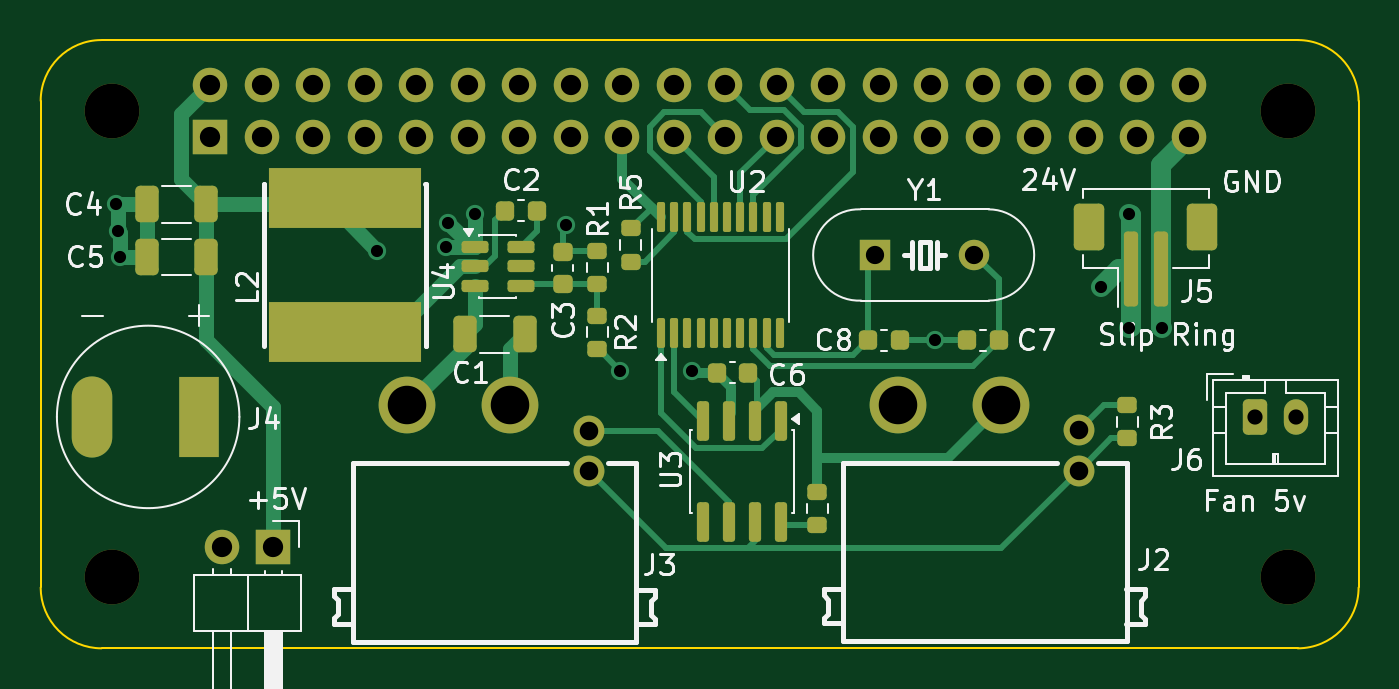
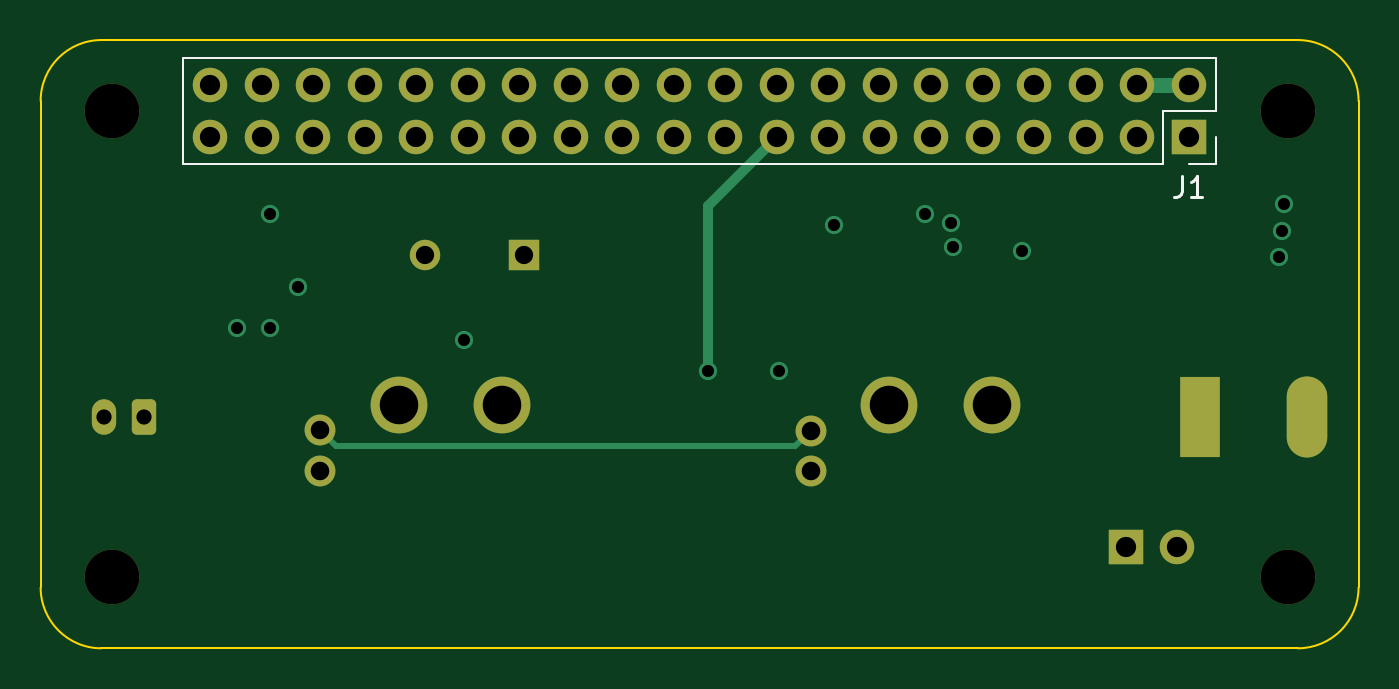
Circuit board: 11 layer files. Board 65.0 x 30.0 mm.
- bottom_copper: anchor_hat-B_Cu.gbl (4503 bytes)
- bottom_mask: anchor_hat-B_Mask.gbs (3027 bytes)
- paste: anchor_hat-B_Paste.gbp (529 bytes)
- bottom_silk: anchor_hat-B_Silkscreen.gbo (1478 bytes)
- outline: anchor_hat-Edge_Cuts.gm1 (1071 bytes)
- top_copper: anchor_hat-F_Cu.gtl (15762 bytes)
- top_mask: anchor_hat-F_Mask.gts (6070 bytes)
- paste: anchor_hat-F_Paste.gtp (4107 bytes)
- top_silk: anchor_hat-F_Silkscreen.gto (42067 bytes)
- drill: anchor_hat-NPTH.drl (425 bytes)
- drill: anchor_hat-PTH.drl (1777 bytes)

=== bottom_copper: anchor_hat-B_Cu.gbl ===
G04 #@! TF.GenerationSoftware,KiCad,Pcbnew,9.0.9-9.0.9~ubuntu24.04.1*
G04 #@! TF.CreationDate,2026-06-15T11:45:49-04:00*
G04 #@! TF.ProjectId,anchor_hat,616e6368-6f72-45f6-9861-742e6b696361,rev?*
G04 #@! TF.SameCoordinates,Original*
G04 #@! TF.FileFunction,Copper,L4,Bot*
G04 #@! TF.FilePolarity,Positive*
%FSLAX46Y46*%
G04 Gerber Fmt 4.6, Leading zero omitted, Abs format (unit mm)*
G04 Created by KiCad (PCBNEW 9.0.9-9.0.9~ubuntu24.04.1) date 2026-06-15 11:45:49*
%MOMM*%
%LPD*%
G01*
G04 APERTURE LIST*
G04 Aperture macros list*
%AMRoundRect*
0 Rectangle with rounded corners*
0 $1 Rounding radius*
0 $2 $3 $4 $5 $6 $7 $8 $9 X,Y pos of 4 corners*
0 Add a 4 corners polygon primitive as box body*
4,1,4,$2,$3,$4,$5,$6,$7,$8,$9,$2,$3,0*
0 Add four circle primitives for the rounded corners*
1,1,$1+$1,$2,$3*
1,1,$1+$1,$4,$5*
1,1,$1+$1,$6,$7*
1,1,$1+$1,$8,$9*
0 Add four rect primitives between the rounded corners*
20,1,$1+$1,$2,$3,$4,$5,0*
20,1,$1+$1,$4,$5,$6,$7,0*
20,1,$1+$1,$6,$7,$8,$9,0*
20,1,$1+$1,$8,$9,$2,$3,0*%
G04 Aperture macros list end*
G04 #@! TA.AperFunction,ComponentPad*
%ADD10R,1.700000X1.700000*%
G04 #@! TD*
G04 #@! TA.AperFunction,ComponentPad*
%ADD11C,1.700000*%
G04 #@! TD*
G04 #@! TA.AperFunction,ComponentPad*
%ADD12C,2.800000*%
G04 #@! TD*
G04 #@! TA.AperFunction,ComponentPad*
%ADD13C,1.520000*%
G04 #@! TD*
G04 #@! TA.AperFunction,ComponentPad*
%ADD14R,1.500000X1.500000*%
G04 #@! TD*
G04 #@! TA.AperFunction,ComponentPad*
%ADD15C,1.500000*%
G04 #@! TD*
G04 #@! TA.AperFunction,ComponentPad*
%ADD16RoundRect,0.250000X-0.350000X-0.625000X0.350000X-0.625000X0.350000X0.625000X-0.350000X0.625000X0*%
G04 #@! TD*
G04 #@! TA.AperFunction,ComponentPad*
%ADD17O,1.200000X1.750000*%
G04 #@! TD*
G04 #@! TA.AperFunction,ComponentPad*
%ADD18R,2.000000X4.000000*%
G04 #@! TD*
G04 #@! TA.AperFunction,ComponentPad*
%ADD19O,2.000000X4.000000*%
G04 #@! TD*
G04 #@! TA.AperFunction,ComponentPad*
%ADD20O,1.700000X1.700000*%
G04 #@! TD*
G04 #@! TA.AperFunction,ViaPad*
%ADD21C,0.900000*%
G04 #@! TD*
G04 #@! TA.AperFunction,Conductor*
%ADD22C,0.750000*%
G04 #@! TD*
G04 #@! TA.AperFunction,Conductor*
%ADD23C,0.500000*%
G04 #@! TD*
G04 #@! TA.AperFunction,Conductor*
%ADD24C,0.300000*%
G04 #@! TD*
G04 APERTURE END LIST*
D10*
X111475000Y-95015000D03*
D11*
X108935000Y-95015000D03*
D12*
X118080424Y-88020120D03*
X123160424Y-88020120D03*
D13*
X127020424Y-89260120D03*
X127020424Y-91260120D03*
D14*
X141160000Y-80600000D03*
D15*
X146040000Y-80600000D03*
D12*
X142260000Y-88012500D03*
X147340000Y-88012500D03*
D13*
X151200000Y-89252500D03*
X151200000Y-91252500D03*
D16*
X159900000Y-88600000D03*
D17*
X161900000Y-88600000D03*
D18*
X107800000Y-88587500D03*
D19*
X102550000Y-88587500D03*
D10*
X108370000Y-74770000D03*
D20*
X108370000Y-72230000D03*
X110910000Y-74770000D03*
X110910000Y-72230000D03*
X113450000Y-74770000D03*
X113450000Y-72230000D03*
X115990000Y-74770000D03*
X115990000Y-72230000D03*
X118530000Y-74770000D03*
X118530000Y-72230000D03*
X121070000Y-74770000D03*
X121070000Y-72230000D03*
X123610000Y-74770000D03*
X123610000Y-72230000D03*
X126150000Y-74770000D03*
X126150000Y-72230000D03*
X128690000Y-74770000D03*
X128690000Y-72230000D03*
X131230000Y-74770000D03*
X131230000Y-72230000D03*
X133770000Y-74770000D03*
X133770000Y-72230000D03*
X136310000Y-74770000D03*
X136310000Y-72230000D03*
X138850000Y-74770000D03*
X138850000Y-72230000D03*
X141390000Y-74770000D03*
X141390000Y-72230000D03*
X143930000Y-74770000D03*
X143930000Y-72230000D03*
X146470000Y-74770000D03*
X146470000Y-72230000D03*
X149010000Y-74770000D03*
X149010000Y-72230000D03*
X151550000Y-74770000D03*
X151550000Y-72230000D03*
X154090000Y-74770000D03*
X154090000Y-72230000D03*
X156630000Y-74770000D03*
X156630000Y-72230000D03*
D21*
X128587500Y-86312500D03*
X121400000Y-78600000D03*
X120100000Y-79000000D03*
X103700000Y-78100000D03*
X144100000Y-84800000D03*
X103800000Y-79400000D03*
X155300000Y-84200000D03*
X103900000Y-80700000D03*
X119987500Y-80212500D03*
X125887500Y-79112500D03*
X116600000Y-80400000D03*
X132100000Y-86300000D03*
X152300000Y-82200000D03*
X153700000Y-84200000D03*
X153700000Y-78600000D03*
D22*
X110910000Y-72230000D02*
X108370000Y-72230000D01*
D23*
X132110000Y-78190000D02*
X128690000Y-74770000D01*
X132110000Y-86290000D02*
X132110000Y-78190000D01*
X132100000Y-86300000D02*
X132110000Y-86290000D01*
D24*
X127780424Y-90020120D02*
X150432380Y-90020120D01*
X127020424Y-89260120D02*
X127780424Y-90020120D01*
X150432380Y-90020120D02*
X151200000Y-89252500D01*
X127150000Y-91500000D02*
X127070000Y-91420000D01*
M02*

=== bottom_mask: anchor_hat-B_Mask.gbs (3027 bytes, source withheld) ===
=== paste: anchor_hat-B_Paste.gbp ===
G04 #@! TF.GenerationSoftware,KiCad,Pcbnew,9.0.9-9.0.9~ubuntu24.04.1*
G04 #@! TF.CreationDate,2026-06-15T11:45:49-04:00*
G04 #@! TF.ProjectId,anchor_hat,616e6368-6f72-45f6-9861-742e6b696361,rev?*
G04 #@! TF.SameCoordinates,Original*
G04 #@! TF.FileFunction,Paste,Bot*
G04 #@! TF.FilePolarity,Positive*
%FSLAX46Y46*%
G04 Gerber Fmt 4.6, Leading zero omitted, Abs format (unit mm)*
G04 Created by KiCad (PCBNEW 9.0.9-9.0.9~ubuntu24.04.1) date 2026-06-15 11:45:49*
%MOMM*%
%LPD*%
G01*
G04 APERTURE LIST*
G04 APERTURE END LIST*
M02*

=== bottom_silk: anchor_hat-B_Silkscreen.gbo ===
G04 #@! TF.GenerationSoftware,KiCad,Pcbnew,9.0.9-9.0.9~ubuntu24.04.1*
G04 #@! TF.CreationDate,2026-06-15T11:45:49-04:00*
G04 #@! TF.ProjectId,anchor_hat,616e6368-6f72-45f6-9861-742e6b696361,rev?*
G04 #@! TF.SameCoordinates,Original*
G04 #@! TF.FileFunction,Legend,Bot*
G04 #@! TF.FilePolarity,Positive*
%FSLAX46Y46*%
G04 Gerber Fmt 4.6, Leading zero omitted, Abs format (unit mm)*
G04 Created by KiCad (PCBNEW 9.0.9-9.0.9~ubuntu24.04.1) date 2026-06-15 11:45:49*
%MOMM*%
%LPD*%
G01*
G04 APERTURE LIST*
%ADD10C,0.150000*%
%ADD11C,0.120000*%
G04 APERTURE END LIST*
D10*
X108703333Y-76724819D02*
X108703333Y-77439104D01*
X108703333Y-77439104D02*
X108750952Y-77581961D01*
X108750952Y-77581961D02*
X108846190Y-77677200D01*
X108846190Y-77677200D02*
X108989047Y-77724819D01*
X108989047Y-77724819D02*
X109084285Y-77724819D01*
X107703333Y-77724819D02*
X108274761Y-77724819D01*
X107989047Y-77724819D02*
X107989047Y-76724819D01*
X107989047Y-76724819D02*
X108084285Y-76867676D01*
X108084285Y-76867676D02*
X108179523Y-76962914D01*
X108179523Y-76962914D02*
X108274761Y-77010533D01*
D11*
X107040000Y-70900000D02*
X107040000Y-73500000D01*
X107040000Y-70900000D02*
X157960000Y-70900000D01*
X107040000Y-73500000D02*
X109640000Y-73500000D01*
X107040000Y-74770000D02*
X107040000Y-76100000D01*
X107040000Y-76100000D02*
X108370000Y-76100000D01*
X109640000Y-73500000D02*
X109640000Y-76100000D01*
X109640000Y-76100000D02*
X157960000Y-76100000D01*
X157960000Y-70900000D02*
X157960000Y-76100000D01*
M02*

=== outline: anchor_hat-Edge_Cuts.gm1 ===
G04 #@! TF.GenerationSoftware,KiCad,Pcbnew,9.0.9-9.0.9~ubuntu24.04.1*
G04 #@! TF.CreationDate,2026-06-15T11:45:49-04:00*
G04 #@! TF.ProjectId,anchor_hat,616e6368-6f72-45f6-9861-742e6b696361,rev?*
G04 #@! TF.SameCoordinates,Original*
G04 #@! TF.FileFunction,Profile,NP*
%FSLAX46Y46*%
G04 Gerber Fmt 4.6, Leading zero omitted, Abs format (unit mm)*
G04 Created by KiCad (PCBNEW 9.0.9-9.0.9~ubuntu24.04.1) date 2026-06-15 11:45:49*
%MOMM*%
%LPD*%
G01*
G04 APERTURE LIST*
G04 #@! TA.AperFunction,Profile*
%ADD10C,0.100000*%
G04 #@! TD*
G04 APERTURE END LIST*
D10*
X162000000Y-70000000D02*
G75*
G02*
X165000000Y-73000000I0J-3000000D01*
G01*
X165000000Y-97000000D02*
X165000000Y-73000000D01*
X100000000Y-73000000D02*
X100000000Y-97000000D01*
X103000000Y-100000000D02*
G75*
G02*
X100000000Y-97000000I0J3000000D01*
G01*
X103000000Y-100000000D02*
X162000000Y-100000000D01*
X165000000Y-97000000D02*
G75*
G02*
X162000000Y-100000000I-3000000J0D01*
G01*
X100000000Y-73000000D02*
G75*
G02*
X103000000Y-70000000I3000000J0D01*
G01*
X162000000Y-70000000D02*
X103000000Y-70000000D01*
M02*

=== top_copper: anchor_hat-F_Cu.gtl (15762 bytes, source omitted) ===
=== top_mask: anchor_hat-F_Mask.gts ===
G04 #@! TF.GenerationSoftware,KiCad,Pcbnew,9.0.9-9.0.9~ubuntu24.04.1*
G04 #@! TF.CreationDate,2026-06-15T11:45:49-04:00*
G04 #@! TF.ProjectId,anchor_hat,616e6368-6f72-45f6-9861-742e6b696361,rev?*
G04 #@! TF.SameCoordinates,Original*
G04 #@! TF.FileFunction,Soldermask,Top*
G04 #@! TF.FilePolarity,Negative*
%FSLAX46Y46*%
G04 Gerber Fmt 4.6, Leading zero omitted, Abs format (unit mm)*
G04 Created by KiCad (PCBNEW 9.0.9-9.0.9~ubuntu24.04.1) date 2026-06-15 11:45:49*
%MOMM*%
%LPD*%
G01*
G04 APERTURE LIST*
G04 Aperture macros list*
%AMRoundRect*
0 Rectangle with rounded corners*
0 $1 Rounding radius*
0 $2 $3 $4 $5 $6 $7 $8 $9 X,Y pos of 4 corners*
0 Add a 4 corners polygon primitive as box body*
4,1,4,$2,$3,$4,$5,$6,$7,$8,$9,$2,$3,0*
0 Add four circle primitives for the rounded corners*
1,1,$1+$1,$2,$3*
1,1,$1+$1,$4,$5*
1,1,$1+$1,$6,$7*
1,1,$1+$1,$8,$9*
0 Add four rect primitives between the rounded corners*
20,1,$1+$1,$2,$3,$4,$5,0*
20,1,$1+$1,$4,$5,$6,$7,0*
20,1,$1+$1,$6,$7,$8,$9,0*
20,1,$1+$1,$8,$9,$2,$3,0*%
G04 Aperture macros list end*
%ADD10R,1.700000X1.700000*%
%ADD11C,1.700000*%
%ADD12C,2.700000*%
%ADD13RoundRect,0.150000X-0.512500X-0.150000X0.512500X-0.150000X0.512500X0.150000X-0.512500X0.150000X0*%
%ADD14RoundRect,0.225000X0.225000X0.250000X-0.225000X0.250000X-0.225000X-0.250000X0.225000X-0.250000X0*%
%ADD15RoundRect,0.200000X0.275000X-0.200000X0.275000X0.200000X-0.275000X0.200000X-0.275000X-0.200000X0*%
%ADD16RoundRect,0.225000X-0.225000X-0.250000X0.225000X-0.250000X0.225000X0.250000X-0.225000X0.250000X0*%
%ADD17C,2.800000*%
%ADD18C,1.520000*%
%ADD19RoundRect,0.100000X0.100000X-0.637500X0.100000X0.637500X-0.100000X0.637500X-0.100000X-0.637500X0*%
%ADD20RoundRect,0.250000X-0.325000X-0.650000X0.325000X-0.650000X0.325000X0.650000X-0.325000X0.650000X0*%
%ADD21RoundRect,0.200000X-0.275000X0.200000X-0.275000X-0.200000X0.275000X-0.200000X0.275000X0.200000X0*%
%ADD22RoundRect,0.175000X-0.175000X-1.675000X0.175000X-1.675000X0.175000X1.675000X-0.175000X1.675000X0*%
%ADD23RoundRect,0.250001X-0.499999X-0.899999X0.499999X-0.899999X0.499999X0.899999X-0.499999X0.899999X0*%
%ADD24R,1.500000X1.500000*%
%ADD25C,1.500000*%
%ADD26RoundRect,0.250000X-0.350000X-0.625000X0.350000X-0.625000X0.350000X0.625000X-0.350000X0.625000X0*%
%ADD27O,1.200000X1.750000*%
%ADD28RoundRect,0.225000X-0.250000X0.225000X-0.250000X-0.225000X0.250000X-0.225000X0.250000X0.225000X0*%
%ADD29RoundRect,0.250000X0.325000X0.650000X-0.325000X0.650000X-0.325000X-0.650000X0.325000X-0.650000X0*%
%ADD30RoundRect,0.150000X-0.150000X0.825000X-0.150000X-0.825000X0.150000X-0.825000X0.150000X0.825000X0*%
%ADD31R,2.000000X4.000000*%
%ADD32O,2.000000X4.000000*%
%ADD33R,7.500000X3.000000*%
%ADD34O,1.700000X1.700000*%
G04 APERTURE END LIST*
D10*
X111475000Y-95015000D03*
D11*
X108935000Y-95015000D03*
D12*
X161500000Y-73500000D03*
D13*
X121412500Y-80212500D03*
X121412500Y-81162500D03*
X121412500Y-82112500D03*
X123687500Y-82112500D03*
X123687500Y-81162500D03*
X123687500Y-80212500D03*
D14*
X142375000Y-84805000D03*
X140825000Y-84805000D03*
D15*
X153600000Y-89650000D03*
X153600000Y-88000000D03*
D16*
X133350000Y-86400000D03*
X134900000Y-86400000D03*
D17*
X118080424Y-88020120D03*
X123160424Y-88020120D03*
D18*
X127020424Y-89260120D03*
X127020424Y-91260120D03*
D19*
X130600000Y-84467500D03*
X131250000Y-84467500D03*
X131900000Y-84467500D03*
X132550000Y-84467500D03*
X133200000Y-84467500D03*
X133850000Y-84467500D03*
X134500000Y-84467500D03*
X135150000Y-84467500D03*
X135800000Y-84467500D03*
X136450000Y-84467500D03*
X136450000Y-78742500D03*
X135800000Y-78742500D03*
X135150000Y-78742500D03*
X134500000Y-78742500D03*
X133850000Y-78742500D03*
X133200000Y-78742500D03*
X132550000Y-78742500D03*
X131900000Y-78742500D03*
X131250000Y-78742500D03*
X130600000Y-78742500D03*
D20*
X120912500Y-84512500D03*
X123862500Y-84512500D03*
D21*
X127450000Y-80387500D03*
X127450000Y-82037500D03*
D22*
X153750000Y-81300000D03*
X155250000Y-81300000D03*
D23*
X151700000Y-79200000D03*
X157300000Y-79200000D03*
D24*
X141160000Y-80600000D03*
D25*
X146040000Y-80600000D03*
D17*
X142260000Y-88012500D03*
X147340000Y-88012500D03*
D18*
X151200000Y-89252500D03*
X151200000Y-91252500D03*
D26*
X159900000Y-88600000D03*
D27*
X161900000Y-88600000D03*
D28*
X125750000Y-80462500D03*
X125750000Y-82012500D03*
D21*
X127450000Y-83587500D03*
X127450000Y-85237500D03*
D29*
X108175000Y-78100000D03*
X105225000Y-78100000D03*
D15*
X129100000Y-80925000D03*
X129100000Y-79275000D03*
D30*
X136500000Y-88800000D03*
X135230000Y-88800000D03*
X133960000Y-88800000D03*
X132690000Y-88800000D03*
X132690000Y-93750000D03*
X133960000Y-93750000D03*
X135230000Y-93750000D03*
X136500000Y-93750000D03*
D31*
X107800000Y-88587500D03*
D32*
X102550000Y-88587500D03*
D12*
X103500000Y-96500000D03*
D33*
X115010000Y-84400000D03*
X114990000Y-77800000D03*
D12*
X103500000Y-73500000D03*
D15*
X138300000Y-93925000D03*
X138300000Y-92275000D03*
D14*
X124462500Y-78412500D03*
X122912500Y-78412500D03*
D12*
X161500000Y-96500000D03*
D16*
X145695000Y-84805000D03*
X147245000Y-84805000D03*
D29*
X108175000Y-80700000D03*
X105225000Y-80700000D03*
D10*
X108370000Y-74770000D03*
D34*
X108370000Y-72230000D03*
X110910000Y-74770000D03*
X110910000Y-72230000D03*
X113450000Y-74770000D03*
X113450000Y-72230000D03*
X115990000Y-74770000D03*
X115990000Y-72230000D03*
X118530000Y-74770000D03*
X118530000Y-72230000D03*
X121070000Y-74770000D03*
X121070000Y-72230000D03*
X123610000Y-74770000D03*
X123610000Y-72230000D03*
X126150000Y-74770000D03*
X126150000Y-72230000D03*
X128690000Y-74770000D03*
X128690000Y-72230000D03*
X131230000Y-74770000D03*
X131230000Y-72230000D03*
X133770000Y-74770000D03*
X133770000Y-72230000D03*
X136310000Y-74770000D03*
X136310000Y-72230000D03*
X138850000Y-74770000D03*
X138850000Y-72230000D03*
X141390000Y-74770000D03*
X141390000Y-72230000D03*
X143930000Y-74770000D03*
X143930000Y-72230000D03*
X146470000Y-74770000D03*
X146470000Y-72230000D03*
X149010000Y-74770000D03*
X149010000Y-72230000D03*
X151550000Y-74770000D03*
X151550000Y-72230000D03*
X154090000Y-74770000D03*
X154090000Y-72230000D03*
X156630000Y-74770000D03*
X156630000Y-72230000D03*
M02*

=== paste: anchor_hat-F_Paste.gtp (4107 bytes, source withheld) ===
=== top_silk: anchor_hat-F_Silkscreen.gto (42067 bytes, source omitted) ===
=== drill: anchor_hat-NPTH.drl ===
M48
; DRILL file {KiCad 9.0.9-9.0.9~ubuntu24.04.1} date 2026-06-15T11:45:31-0400
; FORMAT={-:-/ absolute / metric / decimal}
; #@! TF.CreationDate,2026-06-15T11:45:31-04:00
; #@! TF.GenerationSoftware,Kicad,Pcbnew,9.0.9-9.0.9~ubuntu24.04.1
; #@! TF.FileFunction,NonPlated,1,4,NPTH
FMAT,2
METRIC
; #@! TA.AperFunction,NonPlated,NPTH,ComponentDrill
T1C2.700
%
G90
G05
T1
X103.5Y-73.5
X103.5Y-96.5
X161.5Y-73.5
X161.5Y-96.5
M30

=== drill: anchor_hat-PTH.drl ===
M48
; DRILL file {KiCad 9.0.9-9.0.9~ubuntu24.04.1} date 2026-06-15T11:45:31-0400
; FORMAT={-:-/ absolute / metric / decimal}
; #@! TF.CreationDate,2026-06-15T11:45:31-04:00
; #@! TF.GenerationSoftware,Kicad,Pcbnew,9.0.9-9.0.9~ubuntu24.04.1
; #@! TF.FileFunction,Plated,1,4,PTH
FMAT,2
METRIC
; #@! TA.AperFunction,Plated,PTH,ViaDrill
T1C0.600
; #@! TA.AperFunction,Plated,PTH,ComponentDrill
T2C0.750
; #@! TA.AperFunction,Plated,PTH,ComponentDrill
T3C0.900
; #@! TA.AperFunction,Plated,PTH,ComponentDrill
T4C0.914
; #@! TA.AperFunction,Plated,PTH,ComponentDrill
T5C1.000
; #@! TA.AperFunction,Plated,PTH,ComponentDrill
T6C1.900
%
G90
G05
T1
X103.7Y-78.1
X103.8Y-79.4
X103.9Y-80.7
X116.6Y-80.4
X119.987Y-80.212
X120.1Y-79.0
X121.4Y-78.6
X125.887Y-79.112
X128.588Y-86.312
X132.1Y-86.3
X144.1Y-84.8
X152.3Y-82.2
X153.7Y-78.6
X153.7Y-84.2
X155.3Y-84.2
T2
X159.9Y-88.6
X161.9Y-88.6
T3
X141.16Y-80.6
X146.04Y-80.6
T4
X127.02Y-89.26
X127.02Y-91.26
X151.2Y-89.252
X151.2Y-91.252
T5
X108.37Y-72.23
X108.37Y-74.77
X108.935Y-95.015
X110.91Y-72.23
X110.91Y-74.77
X111.475Y-95.015
X113.45Y-72.23
X113.45Y-74.77
X115.99Y-72.23
X115.99Y-74.77
X118.53Y-72.23
X118.53Y-74.77
X121.07Y-72.23
X121.07Y-74.77
X123.61Y-72.23
X123.61Y-74.77
X126.15Y-72.23
X126.15Y-74.77
X128.69Y-72.23
X128.69Y-74.77
X131.23Y-72.23
X131.23Y-74.77
X133.77Y-72.23
X133.77Y-74.77
X136.31Y-72.23
X136.31Y-74.77
X138.85Y-72.23
X138.85Y-74.77
X141.39Y-72.23
X141.39Y-74.77
X143.93Y-72.23
X143.93Y-74.77
X146.47Y-72.23
X146.47Y-74.77
X149.01Y-72.23
X149.01Y-74.77
X151.55Y-72.23
X151.55Y-74.77
X154.09Y-72.23
X154.09Y-74.77
X156.63Y-72.23
X156.63Y-74.77
T6
X118.08Y-88.02
X123.16Y-88.02
X142.26Y-88.013
X147.34Y-88.013
T5
G00X102.55Y-87.787
M15
G01X102.55Y-89.388
M16
G05
G00X107.8Y-87.787
M15
G01X107.8Y-89.388
M16
G05
M30
